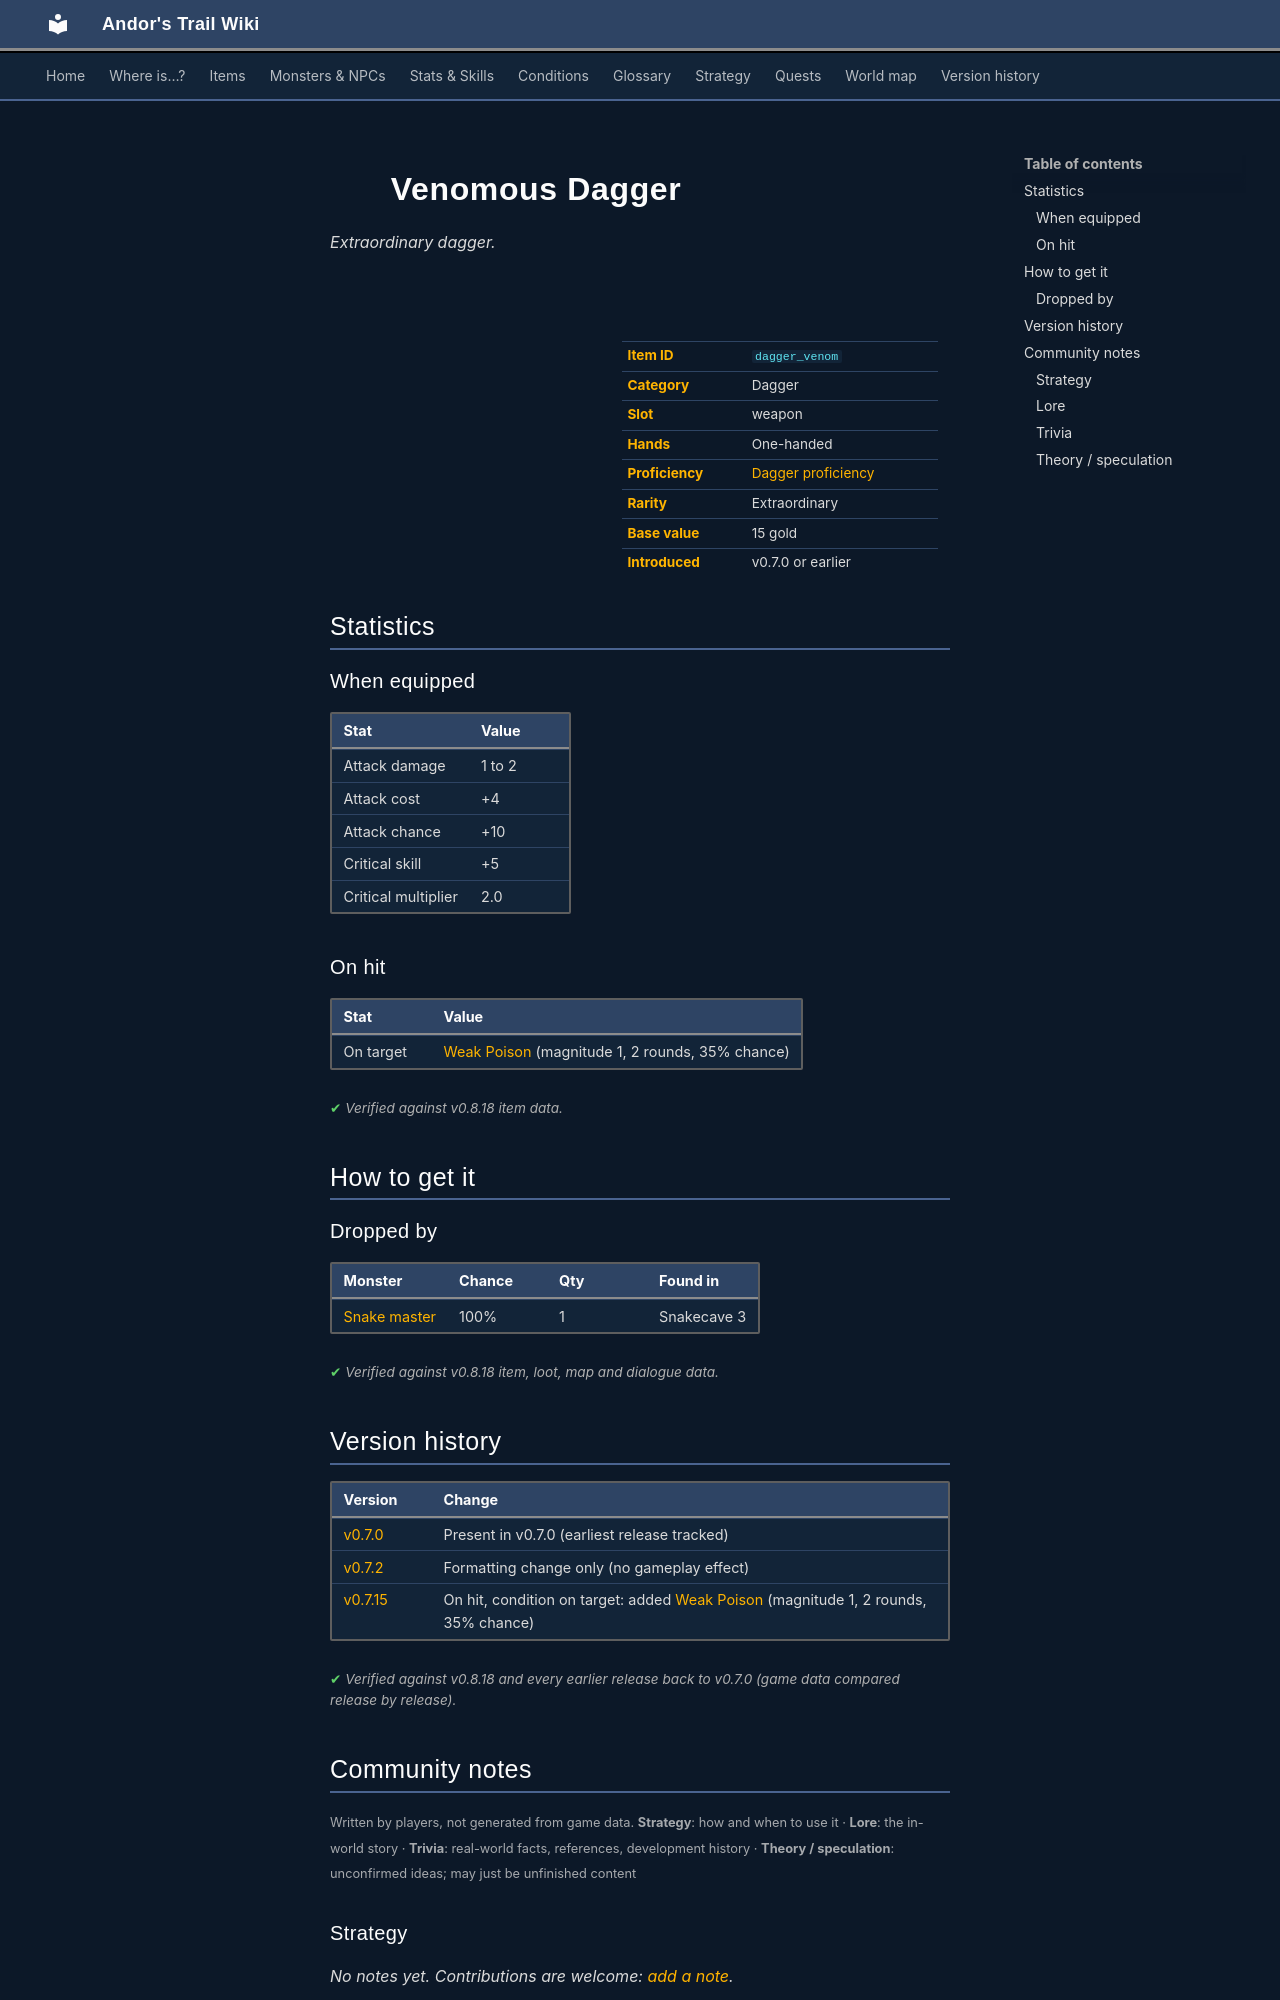

repository: asdfghjkl628/Andor-s-Trail-Wikiiii · page: items/dagger_venom/index.html · generator: mkdocs

---
description: "Venomous Dagger is a extraordinary dagger in Andor's Trail (Attack damage 1 to 2, Attack cost +4, Attack chance +10, Critical skill +5). How to get it: monster drops."
---

# ![](../assets/icons/items/items_weapons_17.png){ .sprite } Venomous Dagger

*Extraordinary dagger.*

<div class="infobox" markdown>

<p class="ib-img"><img class="sprite" src="../../assets/icons/items/items_weapons_17.png" alt=""></p>

| | |
|---|---|
| **Item ID** | `dagger_venom` |
| **Category** | Dagger |
| **Slot** | weapon |
| **Hands** | One-handed |
| **Proficiency** | [Dagger proficiency](../skills/weaponProficiencyDagger.md) |
| **Rarity** | Extraordinary |
| **Base value** | 15 gold |
| **Introduced** | v0.7.0 or earlier |

</div>

## Statistics

### When equipped

| Stat | Value |
|---|---|
| Attack damage | 1 to 2 |
| Attack cost | +4 |
| Attack chance | +10 |
| Critical skill | +5 |
| Critical multiplier | 2.0 |

### On hit

| Stat | Value |
|---|---|
| On target | [Weak Poison](../conditions/poison_weak.md) (magnitude 1, 2 rounds, 35% chance) |

<p class="verified">Verified against v0.8.18 item data.</p>

## How to get it

### Dropped by

| Monster | Chance | Qty | Found in |
|---|---|---|---|
| [Snake master](../monsters/snake_master.md) | 100% | 1 | Snakecave 3 |


<p class="verified">Verified against v0.8.18 item, loot, map and dialogue data.</p>


## Version history

| Version | Change |
|---|---|
| [v0.7.0](../versions/0.7.0.md) | Present in v0.7.0 (earliest release tracked) |
| [v0.7.2](../versions/0.7.2.md) | Formatting change only (no gameplay effect) |
| [v0.7.15](../versions/0.7.15.md) | On hit, condition on target: added [Weak Poison](../conditions/poison_weak.md) (magnitude 1, 2 rounds, 35% chance) |

<p class="verified">Verified against v0.8.18 and every earlier release back to v0.7.0 (game data compared release by release).</p>


## Community notes

<small>Written by players, not generated from game data. **Strategy**: how and when to use it · **Lore**: the in-world story · **Trivia**: real-world facts, references, development history · **Theory / speculation**: unconfirmed ideas; may just be unfinished content</small>

### Strategy

*No notes yet. Contributions are welcome: [add a note](https://github.com/asdfghjkl628/Andor-s-Trail-Wikiiii/new/main/notes/items?filename=dagger_venom.md&value=%23%23%20Strategy%0A%0A%3C%21--%20how%20and%20when%20to%20use%20it%20--%3E%0A%0A%23%23%20Lore%0A%0A%3C%21--%20the%20in-world%20story%20--%3E%0A%0A%23%23%20Trivia%0A%0A%3C%21--%20real-world%20facts%2C%20references%2C%20development%20history%20--%3E%0A%0A%23%23%20Theory%20/%20speculation%0A%0A%3C%21--%20unconfirmed%20ideas%3B%20may%20just%20be%20unfinished%20content%20--%3E%0A).*

### Lore

*No notes yet. Contributions are welcome: [add a note](https://github.com/asdfghjkl628/Andor-s-Trail-Wikiiii/new/main/notes/items?filename=dagger_venom.md&value=%23%23%20Strategy%0A%0A%3C%21--%20how%20and%20when%20to%20use%20it%20--%3E%0A%0A%23%23%20Lore%0A%0A%3C%21--%20the%20in-world%20story%20--%3E%0A%0A%23%23%20Trivia%0A%0A%3C%21--%20real-world%20facts%2C%20references%2C%20development%20history%20--%3E%0A%0A%23%23%20Theory%20/%20speculation%0A%0A%3C%21--%20unconfirmed%20ideas%3B%20may%20just%20be%20unfinished%20content%20--%3E%0A).*

### Trivia

*No notes yet. Contributions are welcome: [add a note](https://github.com/asdfghjkl628/Andor-s-Trail-Wikiiii/new/main/notes/items?filename=dagger_venom.md&value=%23%23%20Strategy%0A%0A%3C%21--%20how%20and%20when%20to%20use%20it%20--%3E%0A%0A%23%23%20Lore%0A%0A%3C%21--%20the%20in-world%20story%20--%3E%0A%0A%23%23%20Trivia%0A%0A%3C%21--%20real-world%20facts%2C%20references%2C%20development%20history%20--%3E%0A%0A%23%23%20Theory%20/%20speculation%0A%0A%3C%21--%20unconfirmed%20ideas%3B%20may%20just%20be%20unfinished%20content%20--%3E%0A).*
